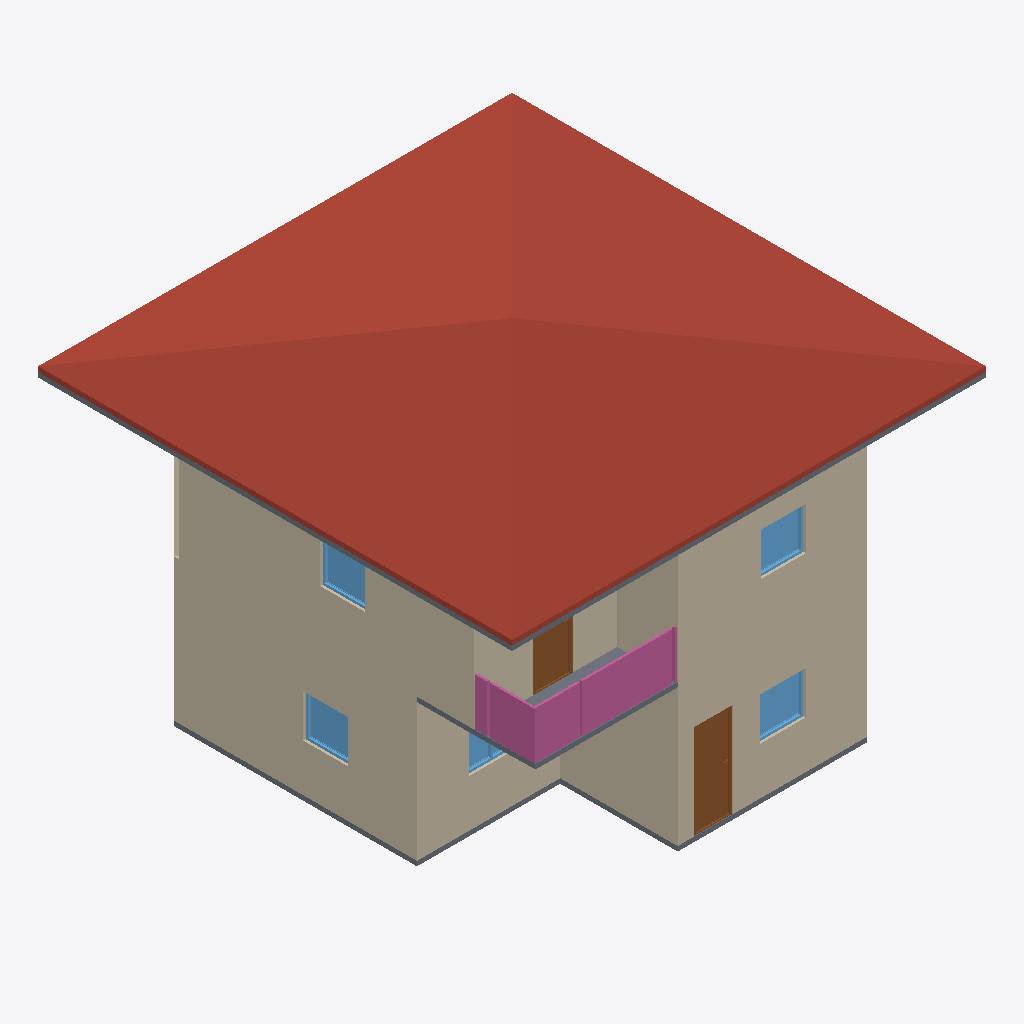
Isometric view of an IFC building model (IFC-SPF (STEP), schema IFC4, length unit metre), seen from the south-west, elements coloured by IFC class: 11 walls (beige), 5 windows (light blue), 4 slabs (grey), 3 railings (pink), 2 doors (brown), 1 roof (red-brown).
Extent 10.0 m × 10.0 m × 7.1 m (x, y, z). Storeys (3): GF at 0.00 m; 2F at 3.00 m; Roof at 6.00 m. Elements (54): 27 IfcWall, 10 IfcWindow, 8 IfcDoor, 5 IfcSlab, 3 IfcRailing, 1 IfcRoof.

HEADER;
FILE_DESCRIPTION(('ViewDefinition[DesignTransferView]'),'2;1');
FILE_NAME('s03-activity-group1.ifc','2026-10-07T02:02:22+08:00',(''),(''),'IfcOpenShell 0.9.0','Bonsai 0.9.0','Nobody');
FILE_SCHEMA(('IFC4'));
ENDSEC;
DATA;
#1=IFCPROJECT('0i3jZaEcrCcO9YjM6A$6KX',$,'My Project',$,$,$,$,(#10,#22),#5);
#27=IFCSITE('2nGngZZQTCIA7CjLzEDrrS',$,'My Site',$,$,#50,$,$,$,$,$,$,$,$);
#33=IFCBUILDING('2gFqXt5SrBc86tzCKwMcii',$,'My Building',$,$,#56,$,$,$,$,$,$);
#39=IFCBUILDINGSTOREY('0$hmVFWQzBJPdQ69fPKiSF',$,'2F',$,$,#5027,$,$,$,3.0);
#63=IFCBUILDINGSTOREY('3UHHvE5Hr6HgmA3JkUGQFf',$,'GF',$,$,#79,$,$,$,$);
#7531=IFCBUILDINGSTOREY('0KFUm1Xmn79Rxq8HAK1wKB',$,'Roof',$,$,#7585,$,$,$,6.0);
#7942=IFCROOF('2RQU0X_ufDlQyy78Kad3Ke',$,'Roof',$,$,#8018,#7952,$,$);
#214=IFCWALL('1bHi$pRRDF08AxO6OYhWDz',$,'Wall',$,$,#529,#220,$,$);
#87=IFCWALL('3or_4xuLbA58Ph90hDwTYW',$,'Wall',$,$,#625,#95,$,$);
#5653=IFCWALL('0UFncnOmv5DvQ$6U4QJxmp',$,'Wall',$,$,#6054,#5664,$,$);
#5691=IFCWALL('12Hl5oQLP8xvt6UoBuh6zx',$,'Wall',$,$,#8639,#5702,$,$);
#264=IFCWALL('0WlAKsMIj8_xa5oSjpljLy',$,'Wall',$,$,#593,#270,$,$);
#239=IFCWALL('2IWHwWhT95B8w6m1QLGpcp',$,'Wall',$,$,#561,#245,$,$);
#8701=IFCWALL('1FFhJFjiHDOvBueDzdq2C4',$,'Wall',$,$,#8712,#8707,$,$);
#8421=IFCWALL('02za0AiL97ZPILFyiXcGOU',$,'Wall',$,$,#8432,#8427,$,$);
#8446=IFCWALL('15Ap97I8H61xYHMoOxFTZ2',$,'Wall',$,$,#8515,#8452,$,$);
#7992=IFCSLAB('2j4yguigzFChufc3vmhkS8',$,'Slab',$,$,#7999,#8006,$,$);
#9013=IFCRAILING('13NlvcExz7iAaCraYCqn0E',$,'Railing',$,$,#9114,#9022,$,$);
#5311=IFCWALL('1IRfTl8Vr7WAgek$sK_L6J',$,'Wall',$,$,#8605,#5322,$,$);
#1263=IFCDOOR('2kyTxouOD2wgEt7TTvizy3',$,'Door',$,$,#1446,#1272,$,2.0,0.8053467273712158,$,.SINGLE_SWING_LEFT.,$);
#1132=IFCSLAB('0i$eWOa_L0Mu3iJGYGDwss',$,'Slab',$,$,#1140,#1147,$,$);
#9089=IFCRAILING('3hReDLGAbFEfd_THKkFO7U',$,'Railing',$,$,#9124,#9097,$,$);
#9060=IFCRAILING('2u_H_$Am98F89kqWGDyI6i',$,'Railing',$,$,#9119,#9073,$,$);
#8914=IFCSLAB('3oV_LWxo187Bn98W1Aw8LB',$,'Slab',$,$,#8921,#8928,$,$);
#8865=IFCDOOR('3N4vJeieL26hB9$fbQHQ90',$,'Door',$,$,#8913,#8873,$,2.0,0.8053467273712158,$,$,$);
#2404=IFCWINDOW('13P5Whi598ghCtULqVQ5w_',$,'Window',$,$,#4633,#2413,$,0.8999999761581421,0.9509153366088867,$,.SINGLE_PANEL.,$);
#4357=IFCWINDOW('1GBijcrezEZOc1iCH5TpeG',$,'Window',$,$,#4618,#4366,$,0.8999999761581421,0.9509153366088867,$,.SINGLE_PANEL.,$);
#6307=IFCWINDOW('11fZfYSWP2Vhgpl5S3V2BC',$,'Window',$,$,#6355,#6315,$,0.8999999761581421,0.9509153366088867,$,$,$);
#6629=IFCWINDOW('0$TVU59V1CYwBqpEzZQw9D',$,'Window',$,$,#6677,#6637,$,0.8999999761581421,0.9509153366088867,$,$,$);
#2747=IFCWINDOW('2G0ryfyxz9PvApM_pLac4i',$,'Window',$,$,#2974,#2756,$,0.8999999761581421,1.064604640007019,$,.DOUBLE_PANEL_VERTICAL.,$);
#5425=IFCWALL('1A9KQ2OmD1KvZJYcf4rHeU',$,'Wall',$,$,#6024,#5436,$,$);
#8529=IFCSLAB('3611gLLO57aQ1oz21DaZBH',$,'Slab',$,$,#8536,#8543,$,$);
ENDSEC;
